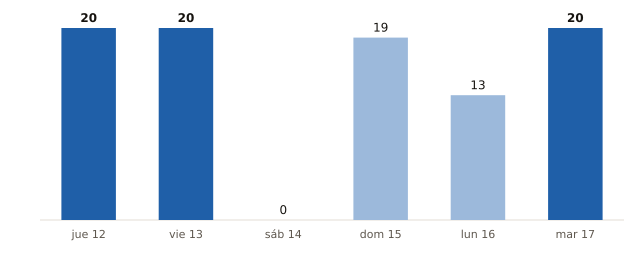

The file beside this chart, header and first rows:
fecha, municipios_prob_90_o_mas
2026-11-12, 20
2026-11-13, 20
2026-11-14, 0
2026-11-15, 19
2026-11-16, 13
2026-11-17, 20
